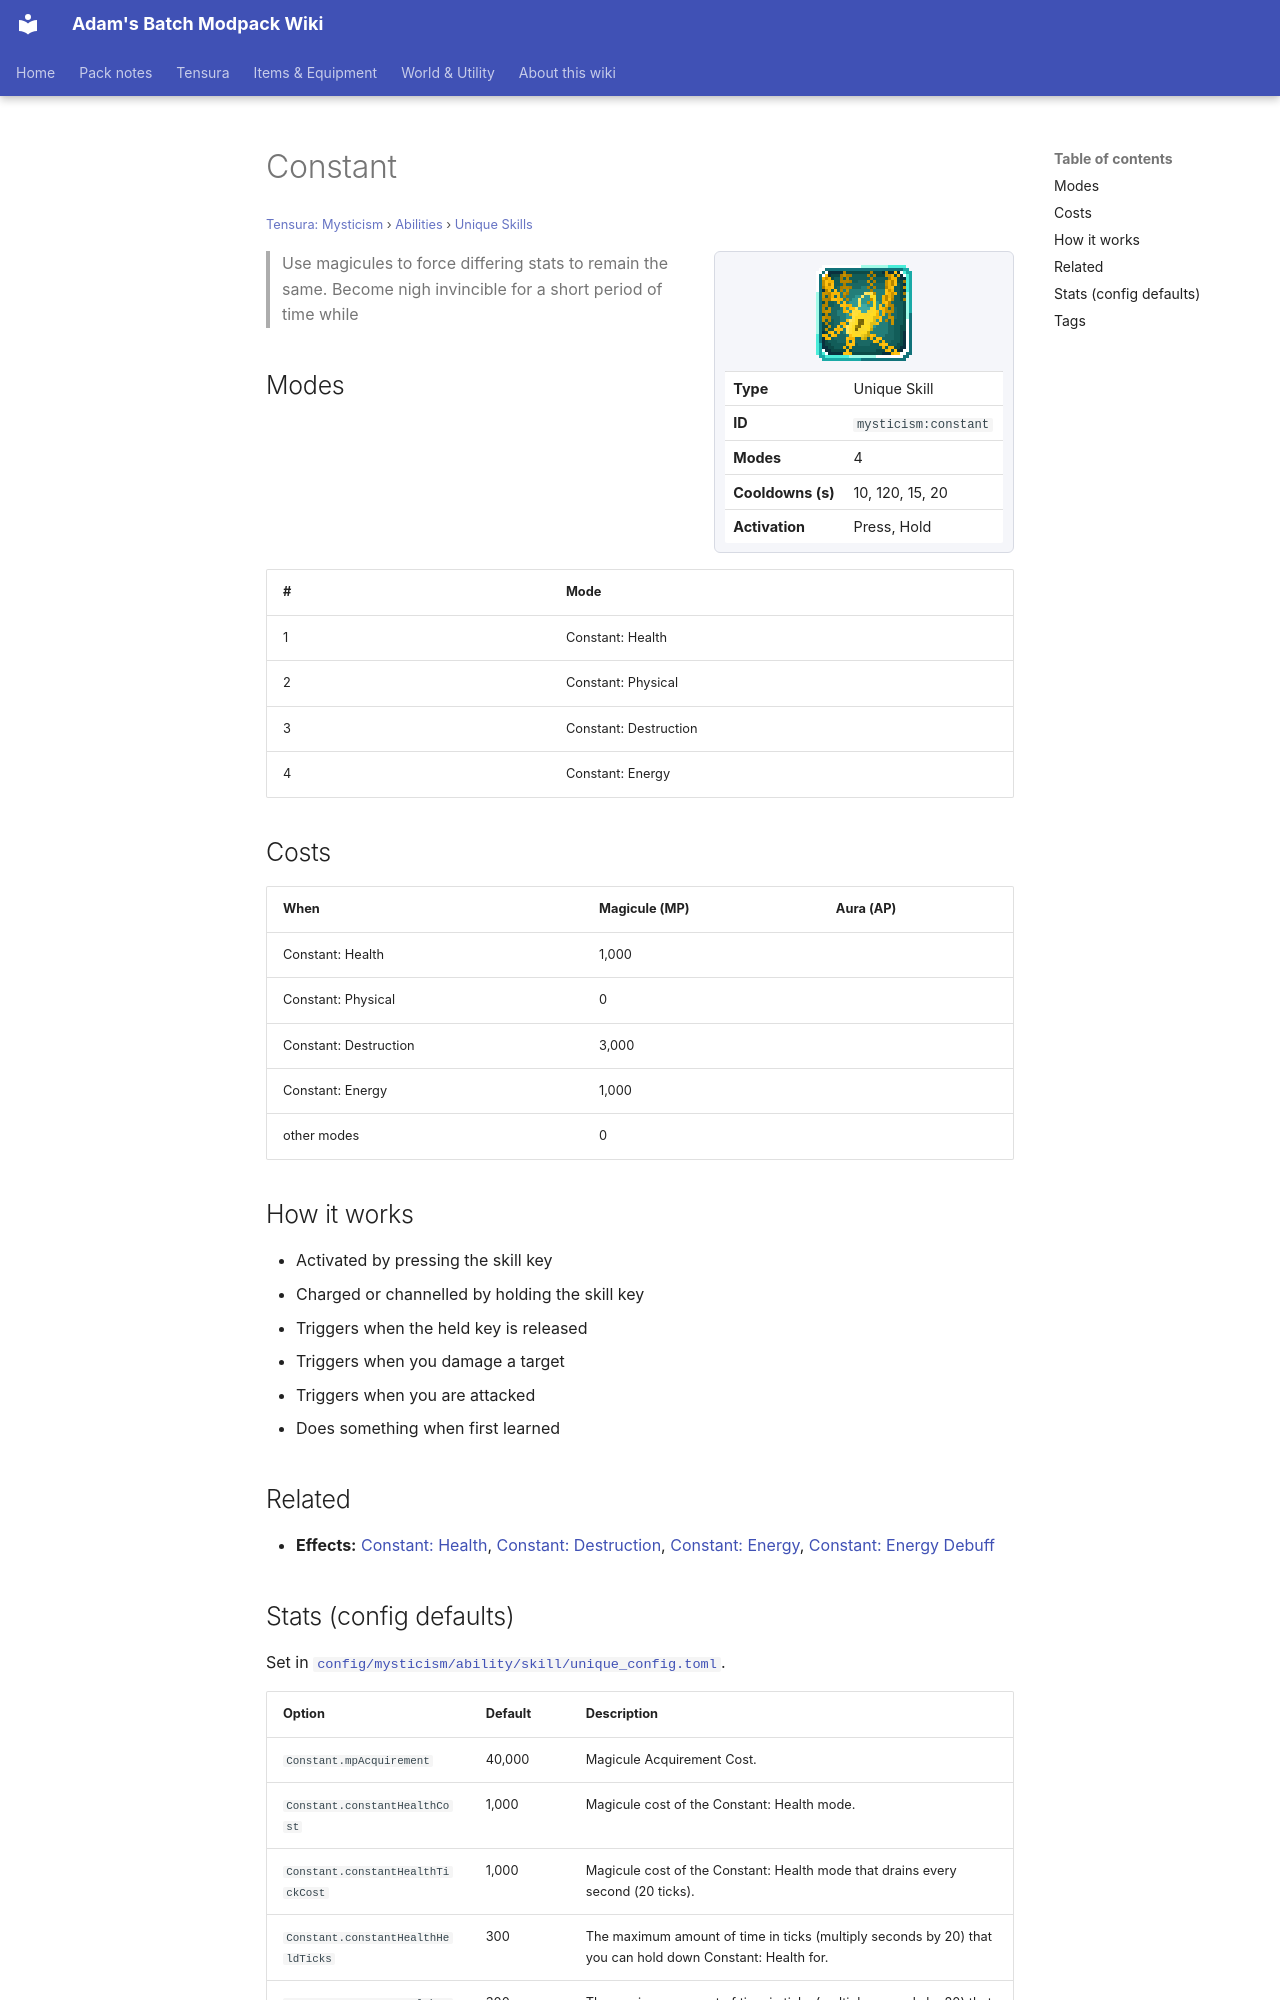

repository: Proteus-Nell/Adams-Batch-MC-Modpack-Wiki · page: tensura-mysticism/abilities/unique-skills/constant/index.html · generator: mkdocs

# Constant

<small>[Tensura: Mysticism](../../index.md) &rsaquo; [Abilities](../index.md) &rsaquo; [Unique Skills](index.md)</small>

<div class="infobox" markdown>

![Constant](../../../assets/icons/mysticism/skill/constant.png)

| | |
|---|---|
| **Type** | Unique Skill |
| **ID** | `mysticism:constant` |
| **Modes** | 4 |
| **Cooldowns (s)** | 10, 120, 15, 20 |
| **Activation** | Press, Hold |

</div>

> Use magicules to force differing stats to remain the same. Become nigh invincible for a short period of time while

## Modes

| # | Mode |
|---|---|
| 1 | Constant: Health |
| 2 | Constant: Physical |
| 3 | Constant: Destruction |
| 4 | Constant: Energy |

## Costs

| When | Magicule (MP) | Aura (AP) |
|---|---|---|
| Constant: Health | 1,000 |  |
| Constant: Physical | 0 |  |
| Constant: Destruction | 3,000 |  |
| Constant: Energy | 1,000 |  |
| other modes | 0 |  |

## How it works

- Activated by pressing the skill key
- Charged or channelled by holding the skill key
- Triggers when the held key is released
- Triggers when you damage a target
- Triggers when you are attacked
- Does something when first learned

## Related

- **Effects:** [Constant: Health](../../effects/constant-health.md), [Constant: Destruction](../../effects/constant-destruction.md), [Constant: Energy](../../effects/constant-energy.md), [Constant: Energy Debuff](../../effects/constant-energy-debuff.md)
